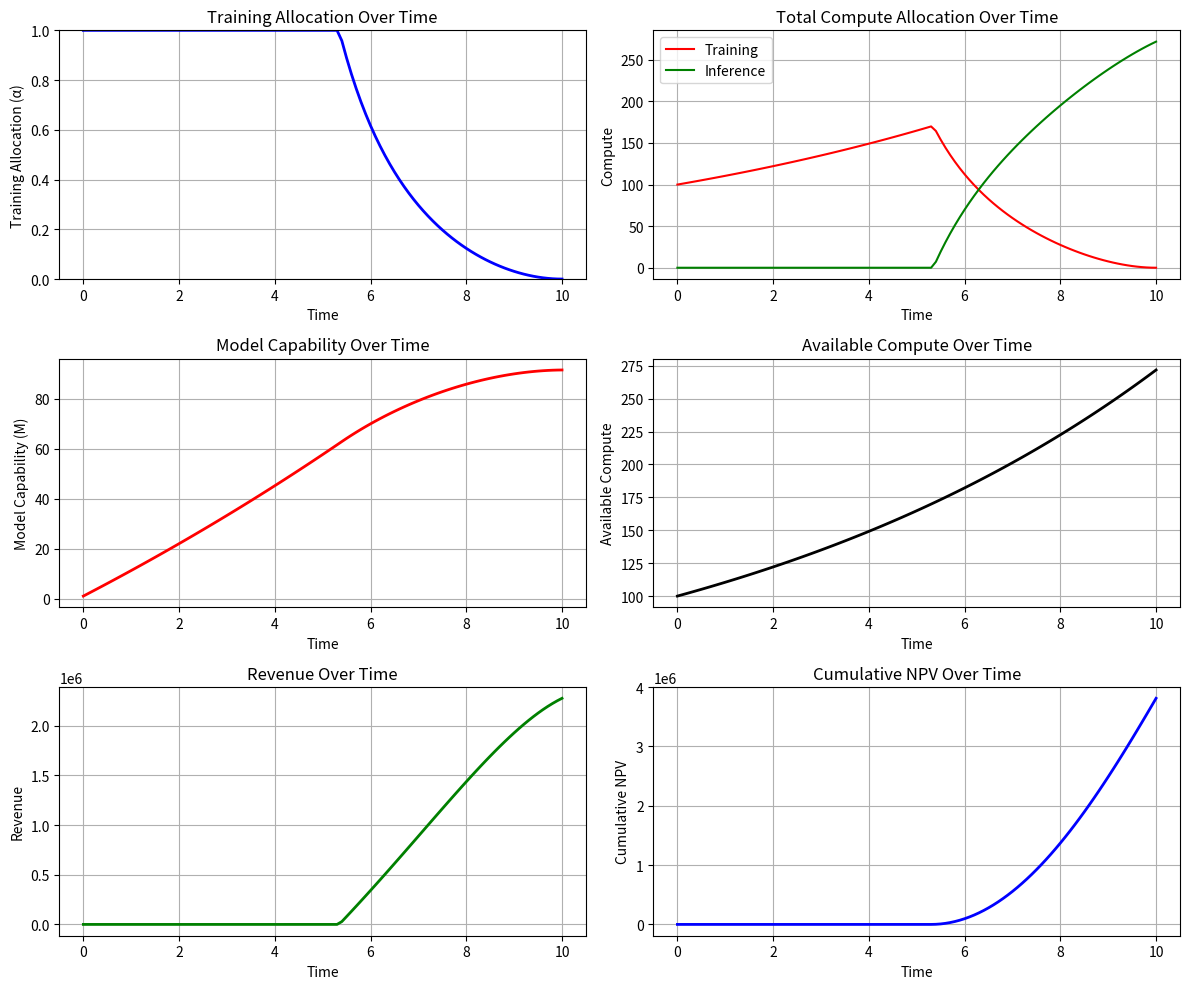
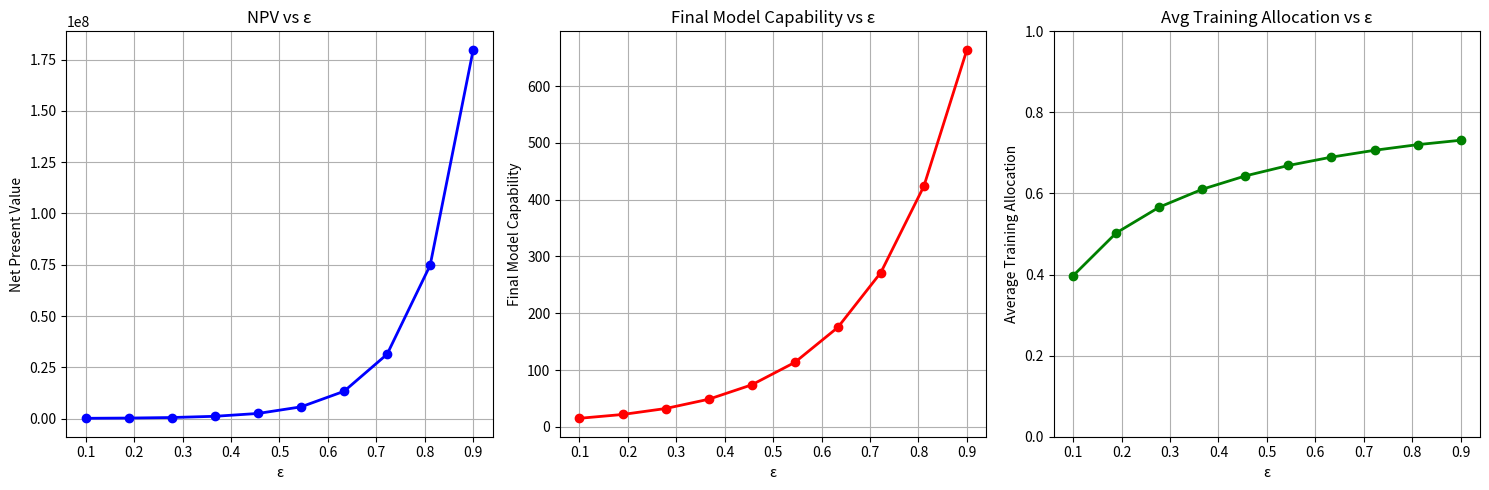
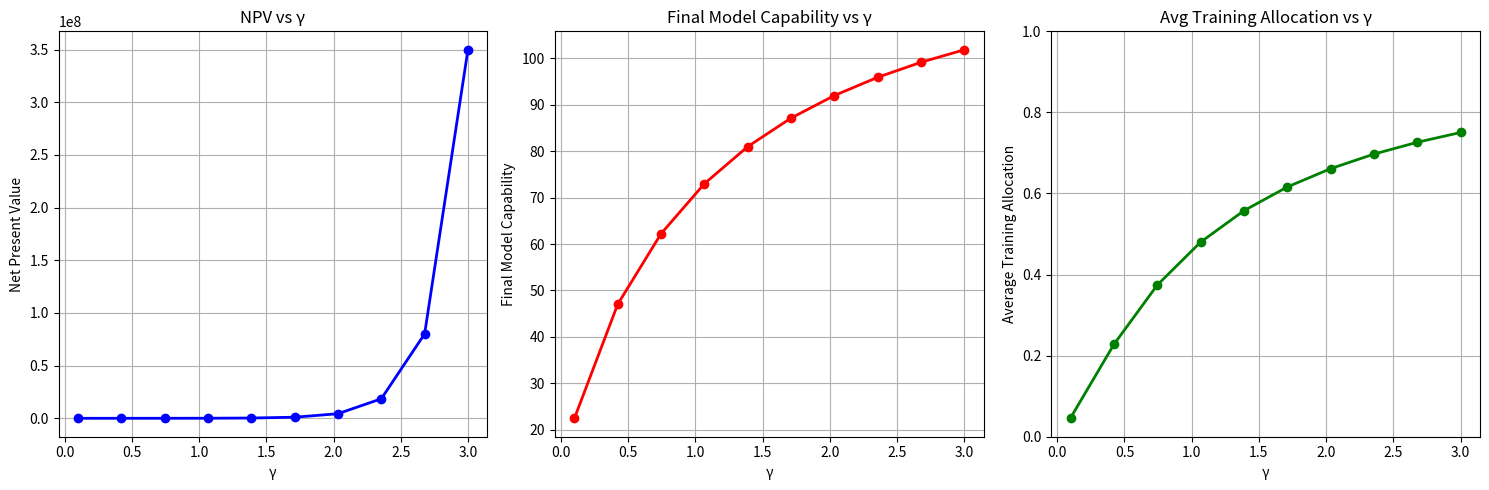
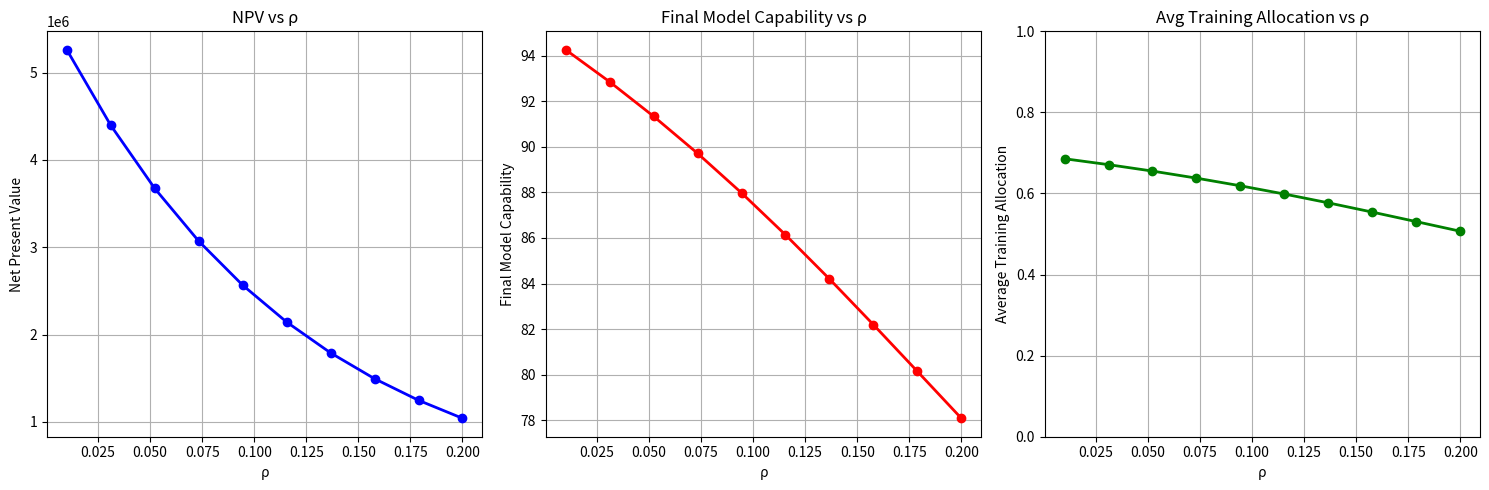
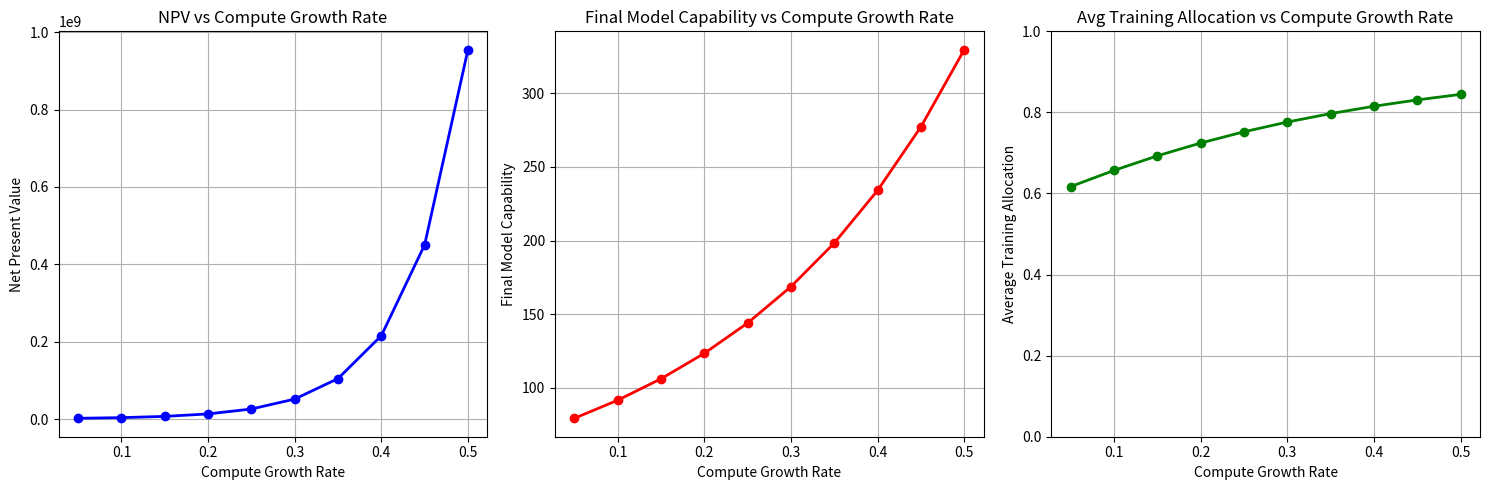
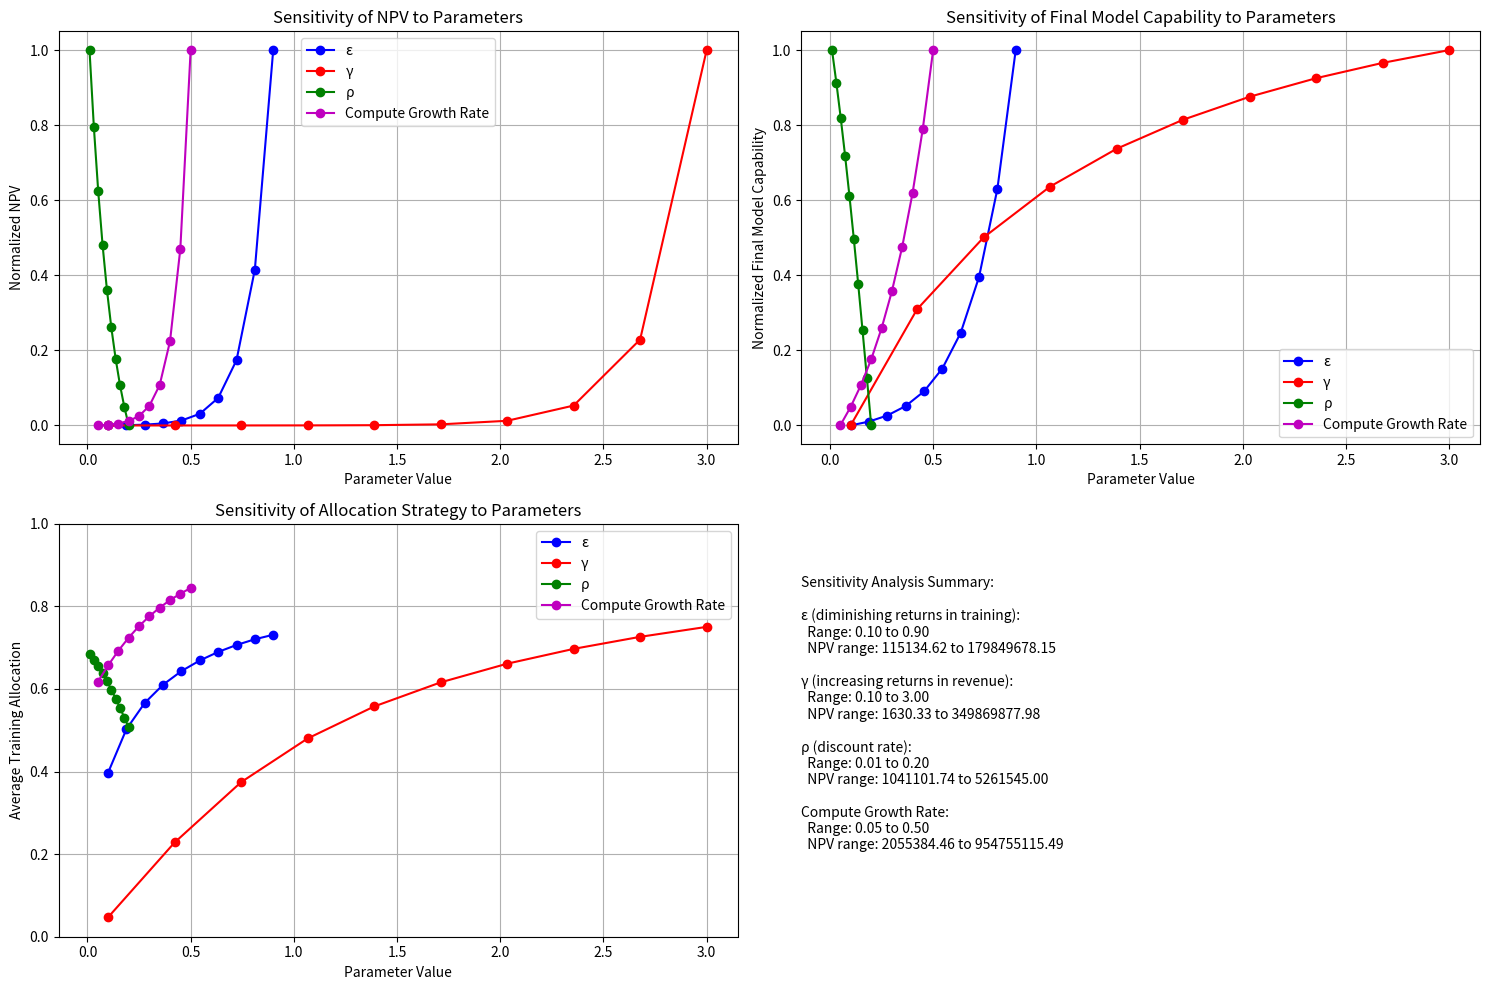

Source code (Python) for these figures, in order:
#!/usr/bin/env python3
"""
Optimal Compute Allocation using Forward-Backward Sweep Method
with Power-Law Model for Training

Implementation of the Forward-Backward Sweep Method (FBSM) for the
optimal compute allocation problem with power-law training dynamics.

Model dynamics: dM/dt = βT·(α·C)^ε, where ε ∈ (0, 1)

And revenue model:
R(t) = βR·M(t)^γ·(1-α(t))·C(t), γ > 1"""

import numpy as np
import matplotlib.pyplot as plt

# Model parameters
beta_T = 1.0  # Training efficiency
beta_R = 1.0  # Revenue efficiency
epsilon = 0.5  # Diminishing returns in training (0 < epsilon < 1)
gamma = 2.0  # Increasing returns in revenue (gamma > 1)
rho = 0.05  # Discount rate
growth_rate = 0.1  # Growth rate of compute
C0 = 100  # Initial compute
M0 = 1.0  # Initial model capability
T = 10  # Time horizon (finite)
dt = 0.1      # Time step for simulation
time_grid = np.arange(0, T + dt, dt)

# Ensure discount rate > growth rate for convergence in infinite horizon
if rho <= growth_rate:
    print(f"WARNING: For infinite horizon convergence, discount rate ({rho}) should be > growth rate ({growth_rate})")
    print("Results may not be reliable for very long time horizons.")

# Function to calculate available compute at time t
def compute_availability(t):
    """
    Calculate available compute at time t with exponential growth.
    
    Parameters:
    -----------
    t : float or array
        Time point(s)
        
    Returns:
    --------
    float or array
        Available compute at time t
    """
    # Exponential growth model: C(t) = C0 * e^(growth_rate * t)
    return C0 * np.exp(growth_rate * t)

# Initial conditions
M0 = 1.0       # Initial model capability
lambda_T = 0.0  # Terminal costate value (transversality condition)

# Initialize arrays
M = np.zeros_like(time_grid)
Lambda = np.zeros_like(time_grid)
alpha = np.ones_like(time_grid) * 0.5  # Initial guess for control

# Forward sweep function
def forward_sweep(M0, alpha):
    """
    Solve the state equation forward in time using the model dynamics.
    
    The model dynamics follow a power-law relationship:
    dM/dt = βT·(α·C)^ε, where ε ∈ (0, 1)
    
    Parameters:
    -----------
    M0 : float
        Initial model capability
    alpha : array
        Control trajectory (allocation to training)
        
    Returns:
    --------
    array
        Model capability trajectory over time
    """
    M = np.zeros_like(time_grid)
    M[0] = M0  # Set initial condition
    
    # Integrate the ODE forward in time using Euler's method
    for i in range(1, len(time_grid)):
        # Get available compute at this time step
        C_t = compute_availability(time_grid[i-1])
        # Model training rate using power-law relationship with diminishing returns
        dM = beta_T * (alpha[i-1] * C_t) ** epsilon
        # Update model capability
        M[i] = M[i-1] + dM * dt
        
    return M

# Backward sweep function
def backward_sweep(M, alpha):
    """
    Solve the costate equation backward in time.
    
    Parameters:
    -----------
    M : array
        Model capability trajectory
    alpha : array
        Control trajectory
        
    Returns:
    --------
    array
        Costate trajectory
    """
    Lambda = np.zeros_like(time_grid)
    Lambda[-1] = lambda_T  # Terminal condition
    
    for i in reversed(range(len(time_grid) - 1)):
        # Get available compute at this time step
        C_t = compute_availability(time_grid[i+1])
        # Costate equation from Pontryagin's principle
        dLambda = (rho * Lambda[i+1] - 
                  np.exp(-rho * time_grid[i+1]) * 
                  beta_R * gamma * 
                  M[i+1]**(gamma-1) * (1-alpha[i+1]) * C_t)
        Lambda[i] = Lambda[i+1] - dLambda * dt
        
    return Lambda

# Update control function
def update_control(M, Lambda):
    """
    Update the control based on the optimality condition.
    
    Parameters:
    -----------
    M : array
        Model capability trajectory
    Lambda : array
        Costate trajectory
        
    Returns:
    --------
    array
        Updated control trajectory
    """
    new_alpha = np.zeros_like(time_grid)
    
    for i in range(len(time_grid)):
        # Get available compute at this time step
        C_t = compute_availability(time_grid[i])
        # Optimality condition: ∂H/∂α = 0
        term1 = np.exp(-rho * time_grid[i]) * beta_R * M[i]**gamma * C_t
        term2 = Lambda[i] * beta_T * epsilon * C_t**epsilon
        
        if term1 <= 0 or term2 <= 0:
            new_alpha[i] = 0
        else:
            # We need to be careful with the negative exponent
            exponent = 1/(epsilon-1)  # This is negative since epsilon < 1
            base = term1 / term2
            
            # For negative exponents, we need positive base
            if base > 0:
                alpha_opt = base**exponent
                new_alpha[i] = np.clip(alpha_opt, 0, 1)
            else:
                new_alpha[i] = 0
    
    return new_alpha

# Main FBSM algorithm
def run_fbsm(max_iterations=100, tolerance=1e-4):
    """
    Run the forward-backward sweep method.
    
    Parameters:
    -----------
    max_iterations : int
        Maximum number of iterations
    tolerance : float
        Convergence tolerance
        
    Returns:
    --------
    tuple
        Results of the optimization
    """
    global M, Lambda, alpha
    
    # Initialize
    M[0] = M0
    Lambda[-1] = lambda_T
    
    # Iteratively solve
    for iteration in range(max_iterations):
        # Store previous control for convergence check
        prev_alpha = alpha.copy()
        
        # Forward sweep
        M = forward_sweep(M0, alpha)
        
        # Backward sweep
        Lambda = backward_sweep(M, alpha)
        
        # Update control
        new_alpha = update_control(M, Lambda)
        
        # Apply relaxation for better convergence
        relaxation = 0.3
        alpha = (1-relaxation) * alpha + relaxation * new_alpha
        
        # Check convergence
        change = np.max(np.abs(alpha - prev_alpha))
        print(f"Iteration {iteration+1}: max change = {change:.6f}")
        
        if change < tolerance:
            print(f"Converged after {iteration+1} iterations")
            break
            
    # Calculate available compute at each time point
    C_values = compute_availability(time_grid)
    
    # Calculate revenue and NPV
    revenue = beta_R * M**gamma * (1-alpha) * C_values
    discounted_revenue = revenue * np.exp(-rho * time_grid)
    npv = np.trapezoid(discounted_revenue, time_grid)
    
    print(f"\nResults:\n")
    print(f"Total NPV: {npv:.2f}")
    print(f"Final model capability: {M[-1]:.2f}")
    print(f"Average allocation to training: {np.mean(alpha):.2f}")
    
    return M, alpha, revenue, npv

# Run the FBSM algorithm
print("Running Forward-Backward Sweep Method optimization...")
M, alpha, revenue, npv = run_fbsm()

# Calculate available compute at each time point
C_values = compute_availability(time_grid)

# Calculate inference compute (portion allocated to serving)
inference_compute = (1 - alpha) * C_values

# Calculate discounted revenue for plotting
discounted_revenue = revenue * np.exp(-rho * time_grid)

# Function to create comprehensive plots of the results
def create_plots(time_grid, alpha, M, revenue, discounted_revenue, C_values):
    """
    Create comprehensive plots of the optimization results.
    
    Parameters:
    -----------
    time_grid : array
        Time points
    alpha : array
        Control trajectory (allocation to training)
    M : array
        Model capability trajectory
    revenue : array
        Revenue trajectory
    discounted_revenue : array
        Discounted revenue trajectory
    C_values : array
        Available compute trajectory
    """
    # Calculate derived quantities
    inference_compute = (1 - alpha) * C_values
    training_compute = alpha * C_values
    cumulative_revenue = np.cumsum(discounted_revenue) * dt
    
    # Create a comprehensive dashboard of results
    plt.figure(figsize=(12, 10))
    
    # Plot 1: Optimal allocation strategy
    plt.subplot(3, 2, 1)
    plt.plot(time_grid, alpha, 'b-', linewidth=2)
    plt.xlabel('Time')
    plt.ylabel('Training Allocation (α)')
    plt.title('Training Allocation Over Time')
    plt.grid(True)
    plt.ylim(0, 1)
    
    # Plot 2: Compute allocation
    plt.subplot(3, 2, 2)
    plt.plot(time_grid, training_compute, 'r-', label='Training')
    plt.plot(time_grid, inference_compute, 'g-', label='Inference')
    plt.xlabel('Time')
    plt.ylabel('Compute')
    plt.title('Total Compute Allocation Over Time')
    plt.legend()
    plt.grid(True)
    
    # Plot 3: Model capability
    plt.subplot(3, 2, 3)
    plt.plot(time_grid, M, 'r-', linewidth=2)
    plt.xlabel('Time')
    plt.ylabel('Model Capability (M)')
    plt.title('Model Capability Over Time')
    plt.grid(True)
    
    # Plot 4: Available compute
    plt.subplot(3, 2, 4)
    plt.plot(time_grid, C_values, 'k-', linewidth=2)
    plt.xlabel('Time')
    plt.ylabel('Available Compute')
    plt.title('Available Compute Over Time')
    plt.grid(True)
    
    # Plot 5: Revenue
    plt.subplot(3, 2, 5)
    plt.plot(time_grid, revenue, 'g-', linewidth=2)
    plt.xlabel('Time')
    plt.ylabel('Revenue')
    plt.title('Revenue Over Time')
    plt.grid(True)
    
    # Plot 6: Cumulative NPV
    plt.subplot(3, 2, 6)
    plt.plot(time_grid, cumulative_revenue, 'b-', linewidth=2)
    plt.xlabel('Time')
    plt.ylabel('Cumulative NPV')
    plt.title('Cumulative NPV Over Time')
    plt.grid(True)
    
    # Save and display the plot
    plt.tight_layout()
    plt.savefig('power_law_fbsm_results.png', dpi=300)
    print("Saved power_law_fbsm_results.png")
    plt.show()  # Display the plot

# Generate comprehensive plots
create_plots(time_grid, alpha, M, revenue, revenue * np.exp(-rho * time_grid), compute_availability(time_grid))


# Sensitivity analysis
def run_sensitivity(param_name, param_values):
    """
    Run sensitivity analysis on a parameter.
    
    Parameters:
    -----------
    param_name : str
        Name of parameter to vary
    param_values : array
        Values to try for the parameter
    """
    global beta_T, beta_R, epsilon, gamma, rho, growth_rate
    
    results = []
    
    # Store original parameter value
    original_values = {
        'beta_T': beta_T,
        'beta_R': beta_R,
        'epsilon': epsilon,
        'gamma': gamma,
        'rho': rho,
        'growth_rate': growth_rate
    }
    
    for value in param_values:
        # Set parameter value
        if param_name == 'beta_T':
            beta_T = value
        elif param_name == 'beta_R':
            beta_R = value
        elif param_name == 'epsilon':
            epsilon = value
        elif param_name == 'gamma':
            gamma = value
        elif param_name == 'rho':
            rho = value
        elif param_name == 'growth_rate':
            growth_rate = value
        
        print(f"\nRunning with {param_name} = {value}")
        
        # Reset arrays
        global M, Lambda, alpha
        M = np.zeros_like(time_grid)
        Lambda = np.zeros_like(time_grid)
        alpha = np.ones_like(time_grid) * 0.5
        
        # Run FBSM
        M_result, alpha_result, revenue_result, npv_result = run_fbsm()
        
        # Store results
        results.append({
            'param_value': value,
            'npv': npv_result,
            'final_M': M_result[-1],
            'avg_alpha': np.mean(alpha_result)
        })
    
    # Restore original parameter values
    beta_T = original_values['beta_T']
    beta_R = original_values['beta_R']
    epsilon = original_values['epsilon']
    gamma = original_values['gamma']
    rho = original_values['rho']
    growth_rate = original_values['growth_rate']
    
    return results

# Sensitivity Analysis Functions

# Helper function to get display name for parameters
def get_param_display_name(param_name):
    """
    Convert parameter name to display name with proper formatting.
    
    Parameters:
    -----------
    param_name : str
        Name of parameter
        
    Returns:
    --------
    str
        Display name with proper formatting (Unicode for Greek letters)
    """
    param_display = {
        'epsilon': 'ε',  # epsilon (ε)
        'gamma': 'γ',    # gamma (γ)
        'rho': 'ρ',      # rho (ρ)
        'growth_rate': 'Compute Growth Rate'
    }
    return param_display.get(param_name, param_name)

# Helper function to normalize values for comparison
def normalize(values):
    """
    Normalize values to range [0,1] for comparison.
    
    Parameters:
    -----------
    values : list or array
        Values to normalize
        
    Returns:
    --------
    list
        Normalized values
    """
    min_val = min(values)
    max_val = max(values)
    if max_val == min_val:
        return [0.5 for _ in values]  # Handle constant case
    return [(v - min_val) / (max_val - min_val) for v in values]

# Function to plot individual parameter sensitivity
def plot_sensitivity_results(param_name, param_values, results):
    """
    Create plots for sensitivity analysis results for a single parameter.
    
    Parameters:
    -----------
    param_name : str
        Name of parameter that was varied
    param_values : array
        Values used for the parameter
    results : list
        List of dictionaries containing results for each parameter value
    """
    # Extract results into arrays for plotting
    npv_values = [result['npv'] for result in results]
    final_M_values = [result['final_M'] for result in results]
    avg_alpha_values = [result['avg_alpha'] for result in results]
    
    # Get display name for parameter
    display_name = get_param_display_name(param_name)
    
    # Create a figure with 3 subplots
    plt.figure(figsize=(15, 5))
    
    # Create subplots for different metrics
    metrics = [
        {'data': npv_values, 'color': 'b', 'ylabel': 'Net Present Value', 'title': f'NPV vs {display_name}'},
        {'data': final_M_values, 'color': 'r', 'ylabel': 'Final Model Capability', 'title': f'Final Model Capability vs {display_name}'},
        {'data': avg_alpha_values, 'color': 'g', 'ylabel': 'Average Training Allocation', 'title': f'Avg Training Allocation vs {display_name}'}
    ]
    
    for i, metric in enumerate(metrics, 1):
        plt.subplot(1, 3, i)
        plt.plot(param_values, metric['data'], f"{metric['color']}o-", linewidth=2)
        plt.xlabel(display_name)
        plt.ylabel(metric['ylabel'])
        plt.title(metric['title'])
        plt.grid(True)
        if i == 3:  # For allocation plot
            plt.ylim(0, 1)
    
    # Save and display the plot
    plt.tight_layout()
    plt.savefig(f'sensitivity_{param_name}.png', dpi=300)
    print(f"Saved sensitivity_{param_name}.png")
    plt.show()

# Function to plot combined sensitivity analysis
def plot_combined_sensitivity(param_configs):
    """
    Create a combined plot showing sensitivity analyses for multiple parameters.
    
    Parameters:
    -----------
    param_configs : list of dict
        List of parameter configurations, each containing:
        - name: parameter name
        - values: array of parameter values
        - results: list of results for each value
        - color: color to use for plotting
    """
    plt.figure(figsize=(15, 10))
    
    # Define the metrics to plot
    plot_configs = [
        {'metric': 'npv', 'title': 'Sensitivity of NPV to Parameters', 'ylabel': 'Normalized NPV', 'normalize': True, 'pos': 1},
        {'metric': 'final_M', 'title': 'Sensitivity of Final Model Capability to Parameters', 'ylabel': 'Normalized Final Model Capability', 'normalize': True, 'pos': 2},
        {'metric': 'avg_alpha', 'title': 'Sensitivity of Allocation Strategy to Parameters', 'ylabel': 'Average Training Allocation', 'normalize': False, 'pos': 3}
    ]
    
    # Create each subplot
    for config in plot_configs:
        plt.subplot(2, 2, config['pos'])
        
        for param in param_configs:
            # Extract data for this metric
            data = [r[config['metric']] for r in param['results']]
            
            # Normalize if needed
            if config['normalize']:
                data = normalize(data)
                
            # Plot the data
            plt.plot(param['values'], data, f"{param['color']}o-", label=get_param_display_name(param['name']))
            
        plt.xlabel('Parameter Value')
        plt.ylabel(config['ylabel'])
        plt.title(config['title'])
        plt.legend()
        plt.grid(True)
        
        # Set y-limits for allocation plot
        if config['metric'] == 'avg_alpha':
            plt.ylim(0, 1)
    
    # Add a textual summary
    plt.subplot(2, 2, 4)
    plt.axis('off')
    
    # Generate summary text
    summary_lines = ["Sensitivity Analysis Summary:\n\n"]
    
    for param in param_configs:
        name = param['name']
        display_name = get_param_display_name(name)
        values = param['values']
        results = param['results']
        
        # Add description for parameter
        if name == 'epsilon':
            description = "diminishing returns in training"
        elif name == 'gamma':
            description = "increasing returns in revenue"
        elif name == 'rho':
            description = "discount rate"
        elif name == 'growth_rate':
            description = "compute availability"
        else:
            description = name
        
        # Add parameter summary
        if name != 'growth_rate':
            summary_lines.append(f"{display_name} ({description}):\n")
        else:
            summary_lines.append(f"{display_name}:\n")
            
        summary_lines.append(f"  Range: {min(values):.2f} to {max(values):.2f}\n")
        summary_lines.append(f"  NPV range: {min([r['npv'] for r in results]):.2f} to {max([r['npv'] for r in results]):.2f}\n\n")
    
    # Join all summary lines
    summary_text = "".join(summary_lines)
    plt.text(0, 0.5, summary_text, fontsize=10, verticalalignment='center')
    
    # Save and display the combined plot
    plt.tight_layout()
    plt.savefig('combined_sensitivity_analysis.png', dpi=300)
    print("Saved combined_sensitivity_analysis.png")
    plt.show()

# Run sensitivity analyses
def run_all_sensitivity_analyses(num_samples=10):
    """
    Run sensitivity analyses for all parameters.
    
    Parameters:
    -----------
    num_samples : int
        Number of samples to use for each parameter
    
    Returns:
    --------
    list
        List of parameter configurations with results
    """
    # Define parameter ranges and colors
    param_configs = [
        {'name': 'epsilon', 'range': (0.1, 0.9), 'color': 'b'},
        {'name': 'gamma', 'range': (0.1, 3.0), 'color': 'r'},
        {'name': 'rho', 'range': (0.01, 0.2), 'color': 'g'},
        {'name': 'growth_rate', 'range': (0.05, 0.5), 'color': 'm'}
    ]
    
    # Run sensitivity analysis for each parameter
    for param in param_configs:
        # Generate parameter values
        param['values'] = np.linspace(param['range'][0], param['range'][1], num_samples)
        
        # Run sensitivity analysis
        print(f"Running sensitivity analysis for {param['name']}...")
        param['results'] = run_sensitivity(param['name'], param['values'])
        
        # Plot individual results
        plot_sensitivity_results(param['name'], param['values'], param['results'])
    
    # Create combined plot
    plot_combined_sensitivity(param_configs)
    
    return param_configs

# Run all sensitivity analyses
sensitivity_results = run_all_sensitivity_analyses(num_samples=10)
